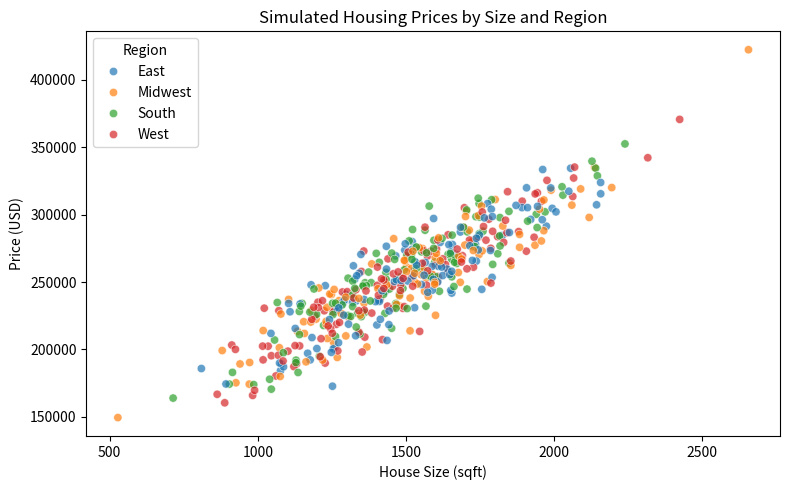

The script that saved this image: (Note: this script raises an exception after producing the figure.)
import numpy as np
import pandas as pd
import matplotlib.pyplot as plt
import seaborn as sns

# Generate synthetic housing data
np.random.seed(42)
n = 500

# Simulate features
house_size = np.random.normal(1500, 300, n)  # in square feet
num_rooms = np.random.randint(2, 6, size=n)
age = np.random.randint(0, 50, size=n)       # building age in years
region = np.random.choice(['East', 'West', 'Midwest', 'South'], size=n)
price = 50000 + house_size * 120 + num_rooms * 10000 - age * 500 + np.random.normal(0, 10000, n)

# Assemble DataFrame
housing_df = pd.DataFrame({
    'HouseSize_sqft': house_size,
    'NumRooms': num_rooms,
    'Age_years': age,
    'Region': region,
    'Price_USD': price
})

# Summary statistics
summary = housing_df.describe()

# Create a scatter plot
plt.figure(figsize=(8, 5))
sns.scatterplot(data=housing_df, x='HouseSize_sqft', y='Price_USD', hue='Region', alpha=0.7)
plt.title('Simulated Housing Prices by Size and Region')
plt.xlabel('House Size (sqft)')
plt.ylabel('Price (USD)')
plt.tight_layout()
plt.savefig("/mnt/data/housing_price_scatter.png")

# Save data and code as CSV and description
housing_df.to_csv("/Users/Username/Desktop/data/simulated_housing_data.csv", index=False)

summary.head()
